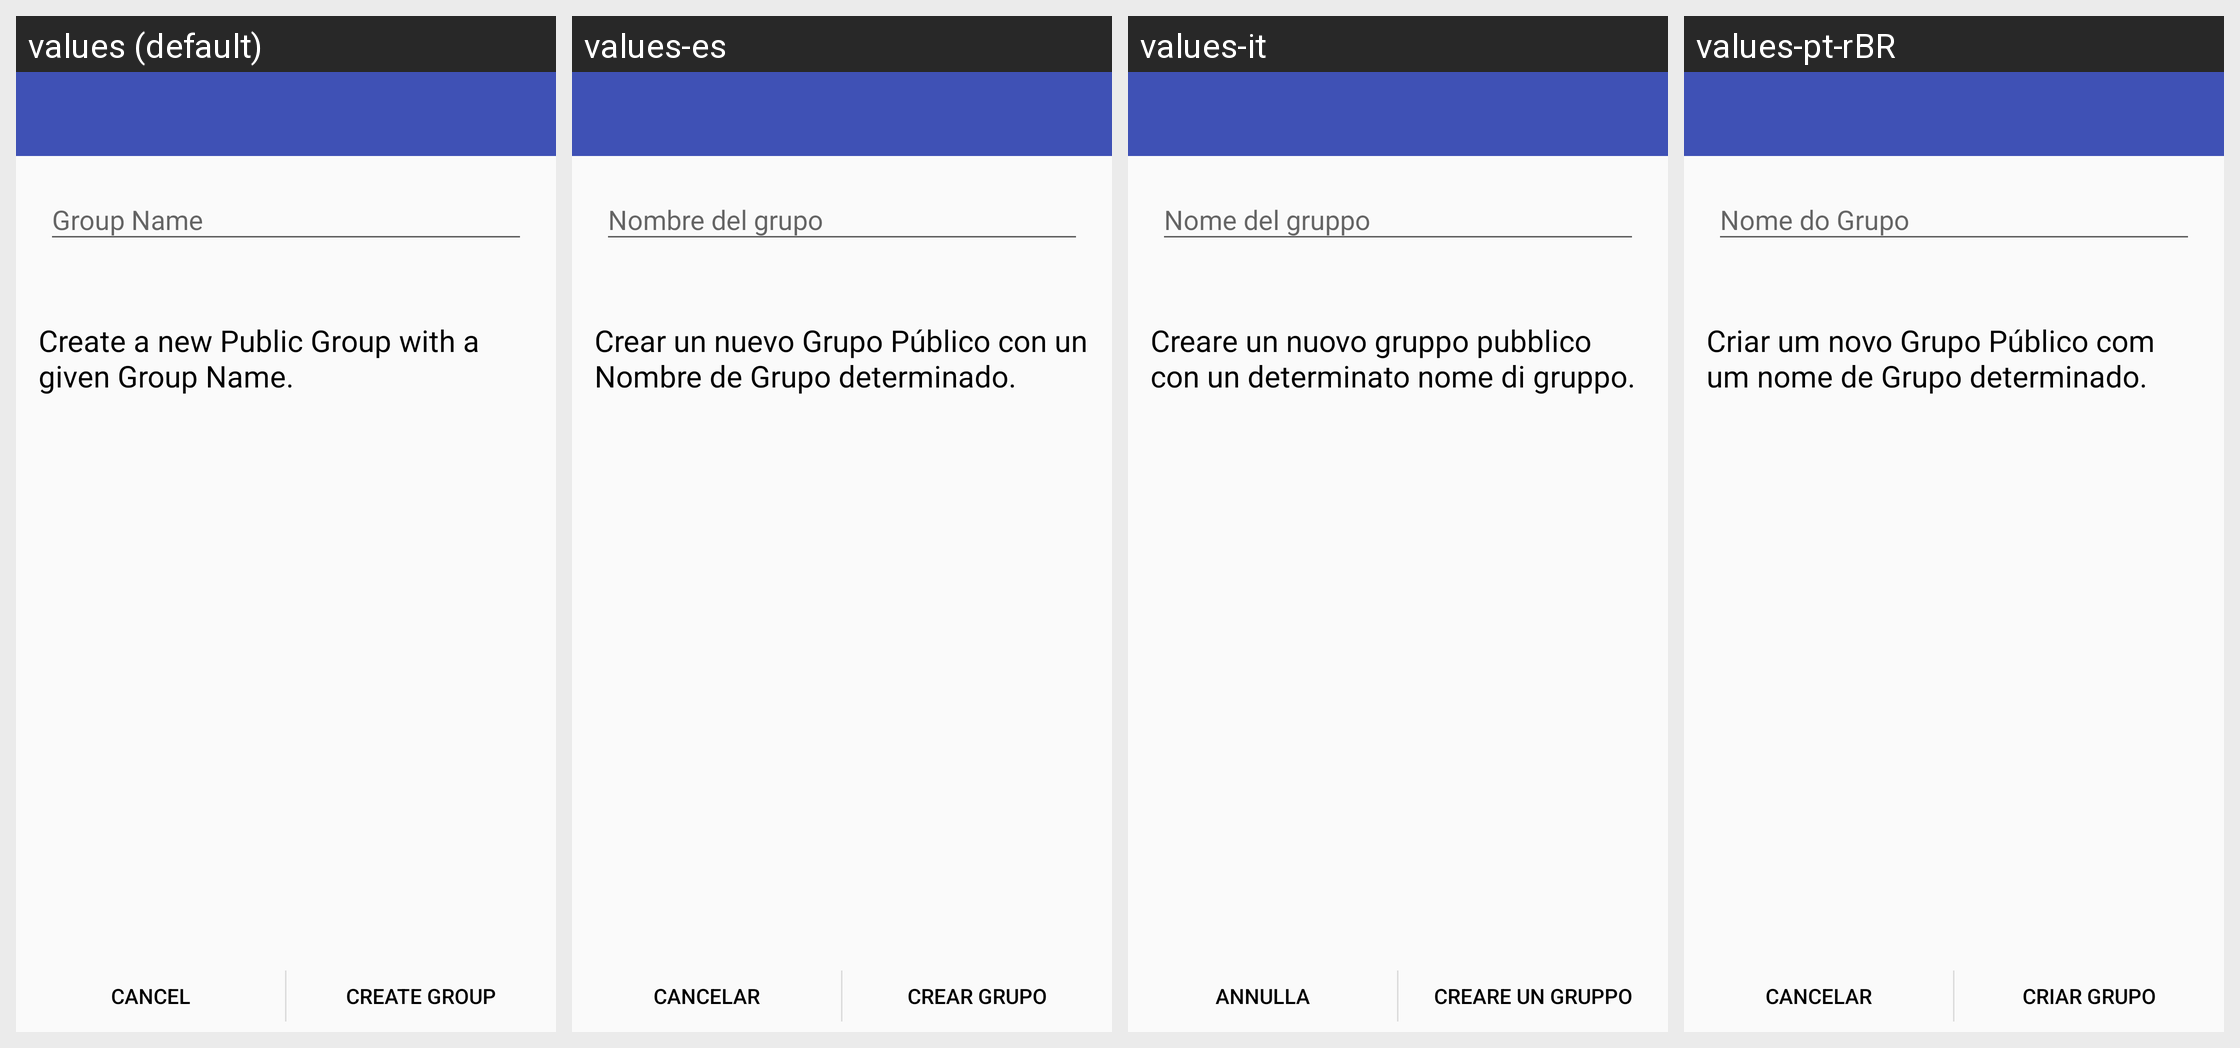

For this localized Android screen grid, give each drawn string resource with its value in every locale shown.
Android screen res/layout/activity_addpublicgroup.xml rendered under 4 locales, left to right: values (default), values-es, values-it, values-pt-rBR. Device: Nexus 5 (rendered at 1080×1920; each locale shown at half size, 540×960, under a caption strip naming it); theme AppTheme.
Other locales in the repository, not shown: values-ar, values-bg, values-de, values-el, values-et, values-fa, values-fr, values-hi, values-hu, values-hy, values-ja, values-kn, values-lt, values-mr, values-nb-rNO, values-nl, values-pl, values-pt, values-ru, values-sv, values-ta, values-tr, values-tzm, values-uk, values-vi, values-zh-rCN, values-zh-rTW.
Strings drawn on this screen, with the default value and each locale's value (text and hints the layout hard-codes, and strings that could not be matched under every locale, appear in the picture but are not listed):

add_public_group_activity_help
  values: Create a new Public Group with a given Group Name.
  values-es: Crear un nuevo Grupo Público con un Nombre de Grupo determinado.
  values-it: Creare un nuovo gruppo pubblico con un determinato nome di gruppo.
  values-pt-rBR: Criar um novo Grupo Público com um nome de Grupo determinado.

add_group_activity_add
  values: Create Group
  values-es: Crear grupo
  values-it: Creare un gruppo
  values-pt-rBR: Criar Grupo
